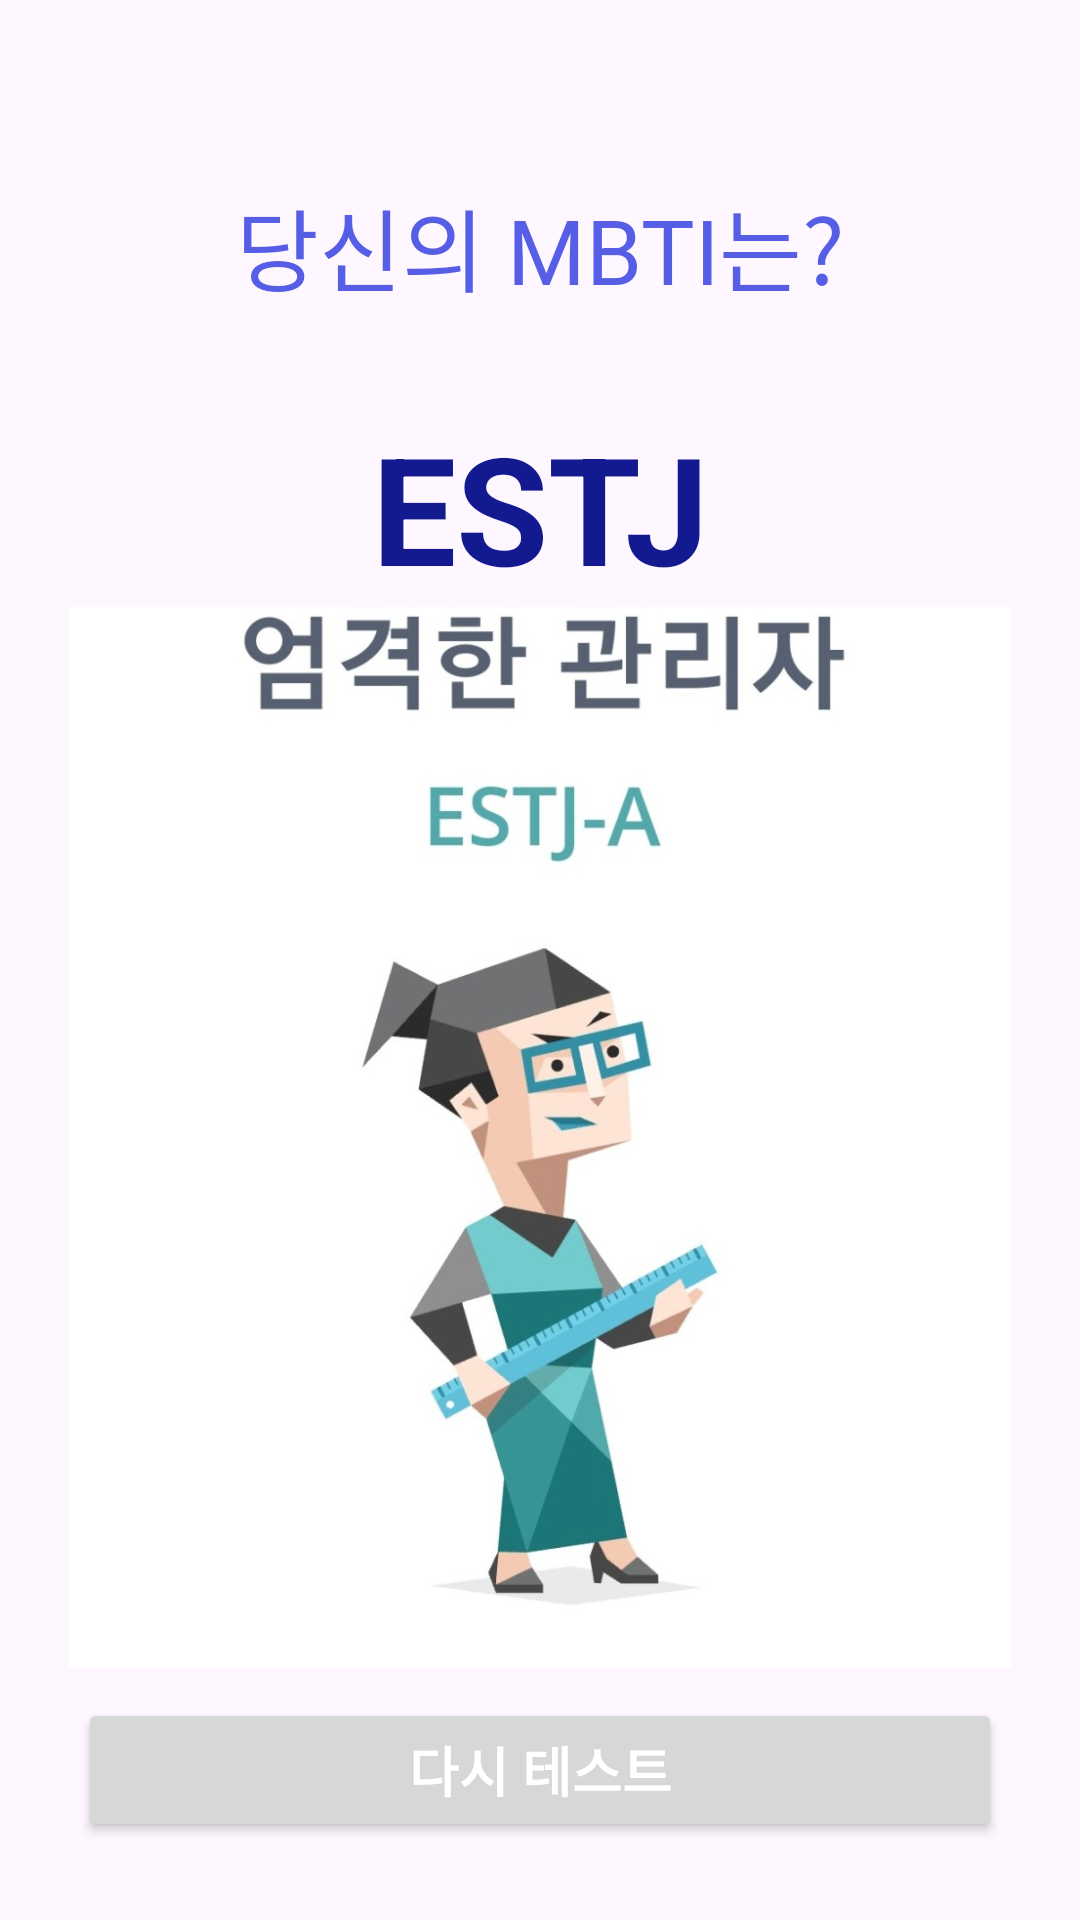

Here is an Android app screen rendered from its layout file. Give the layout XML and the strings, colors and styles it references.
<!-- AndroidManifest.xml: application theme Theme.MbtiTest -->
<!-- res/layout/activity_result.xml -->
<?xml version="1.0" encoding="utf-8"?>
<androidx.constraintlayout.widget.ConstraintLayout xmlns:android="http://schemas.android.com/apk/res/android"
    xmlns:app="http://schemas.android.com/apk/res-auto"
    xmlns:tools="http://schemas.android.com/tools"
    android:id="@+id/main"
    android:layout_width="match_parent"
    android:layout_height="match_parent"
    tools:context=".ResultActivity">

    <TextView
        android:id="@+id/tv_resTitle"
        android:layout_width="wrap_content"
        android:layout_height="wrap_content"
        android:layout_marginTop="60dp"
        android:text="당신의 MBTI는?"
        android:textColor="#575EE6"
        android:textSize="30sp"
        app:layout_constraintEnd_toEndOf="parent"
        app:layout_constraintStart_toStartOf="parent"
        app:layout_constraintTop_toTopOf="parent" />

    <TextView
        android:id="@+id/tv_resValue"
        android:layout_width="wrap_content"
        android:layout_height="wrap_content"
        android:layout_marginTop="32dp"
        android:text="ESTJ"
        android:textColor="#13198E"
        android:textSize="50sp"
        android:textStyle="bold"
        app:layout_constraintEnd_toEndOf="parent"
        app:layout_constraintStart_toStartOf="parent"
        app:layout_constraintTop_toBottomOf="@id/tv_resTitle" />

    <ImageView
        android:id="@+id/iv_resImg"
        android:layout_width="match_parent"
        android:layout_height="0dp"
        android:layout_marginStart="16dp"
        android:layout_marginEnd="16dp"
        android:layout_marginBottom="10dp"
        android:src="@drawable/ic_estj"
        app:layout_constraintBottom_toTopOf="@id/btn_res_retry"
        app:layout_constraintEnd_toEndOf="parent"
        app:layout_constraintStart_toStartOf="parent"
        app:layout_constraintTop_toBottomOf="@id/tv_resValue" />

    <Button
        android:id="@+id/btn_res_retry"
        android:layout_width="match_parent"
        android:layout_height="wrap_content"
        android:layout_margin="26dp"
        android:text="다시 테스트"
        android:textColor="@color/white"
        android:textSize="18sp"
        android:textStyle="bold"
        app:layout_constraintBottom_toBottomOf="parent"
        app:layout_constraintEnd_toEndOf="parent"
        app:layout_constraintStart_toStartOf="parent" />


</androidx.constraintlayout.widget.ConstraintLayout>
<!-- resources referenced by this layout -->
<resources>
  <!-- drawable ic_estj: jpg bitmap (drawable, 52715 bytes) -->
  <style name="Theme.MbtiTest" parent="Base.Theme.MbtiTest" />
  <style name="Base.Theme.MbtiTest" parent="Theme.Material3.DayNight.NoActionBar">
          
          
      </style>
  <!-- not gathered from this repository: default colours our renderer supplied (Android Studio template values) -->
  <color name="white">#FFFFFFFF</color>
</resources>
